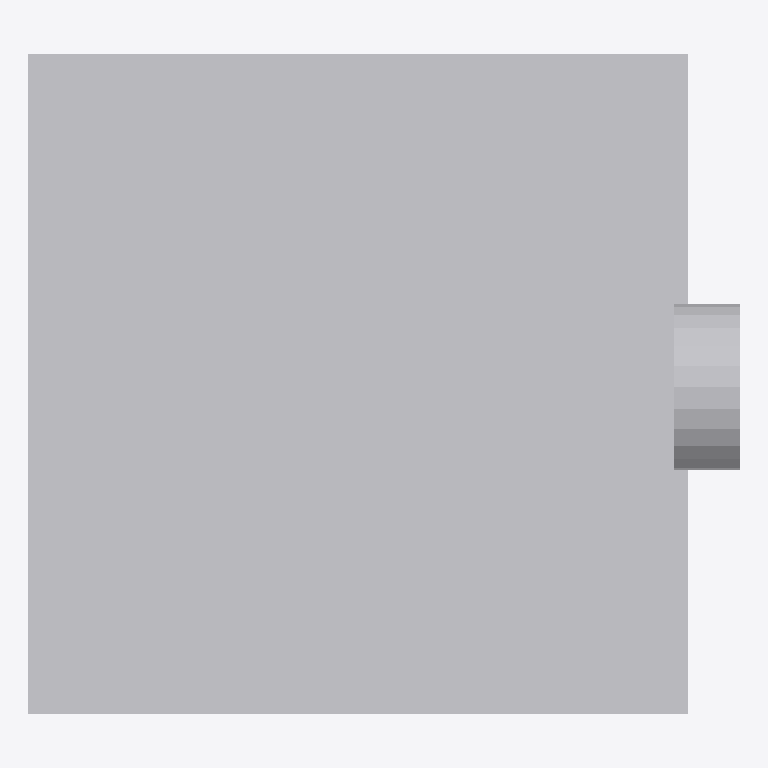
Plan cut of the same IFC building model at storey 'Level 1' (level 0.00 m, cut at 1.40 m), seen from above with north up, elements coloured by IFC class: 1 other element (light grey). No cut surface shows.
Extent 0.641 m × 0.595 m × 0.250 m (x, y, z). Storeys (1): Level 1 at 0.00 m. Elements (1): 1 IfcFlowTerminal.

HEADER;
FILE_DESCRIPTION(('ViewDefinition [CoordinationView_V2.0]'),'2;1');
FILE_NAME('','2020-10-05T11:27:22',(''),(''),'The EXPRESS Data Manager Version 5.02.0100.07 : ','20170223_1515(x64) - Exporter 18.4.0.0 - Alterna','');
FILE_SCHEMA(('IFC2X3'));
ENDSEC;
DATA;
#105=IFCPROJECT('0M4Jk14WP8yOoz5BjdbAnR',#41,'',$,$,'','',(#97),#92);
#5975=IFCSITE('0M4Jk14WP8yOoz5BjdbAnP',#41,'Default',$,$,#5972,$,$,.ELEMENT.,(42,24,53,508911),(-71,-15,-29,-58837),0.0,$,$);
#115=IFCBUILDING('0M4Jk14WP8yOoz5BjdbAnQ',#41,'',$,$,#32,$,'',.ELEMENT.,$,$,$);
#124=IFCBUILDINGSTOREY('0M4Jk14WP8yOoz5BkOQrMV',#41,'Level 1',$,'Level:Level 1',#122,$,'Level 1',.ELEMENT.,0.0);
#5919=IFCFLOWTERMINAL('2mGWthGYXCwvBtnFe9QkjG',#41,'W_CFP_600_20_with Plenum:CFP-600/20 Swirl Diffusers with Plenum 150 Spigot:4124',$,'W_CFP_600_20_with Plenum:CFP-600/20 Swirl Diffusers with Plenum 150 Spigot',#5917,#5912,'4124');
ENDSEC;
